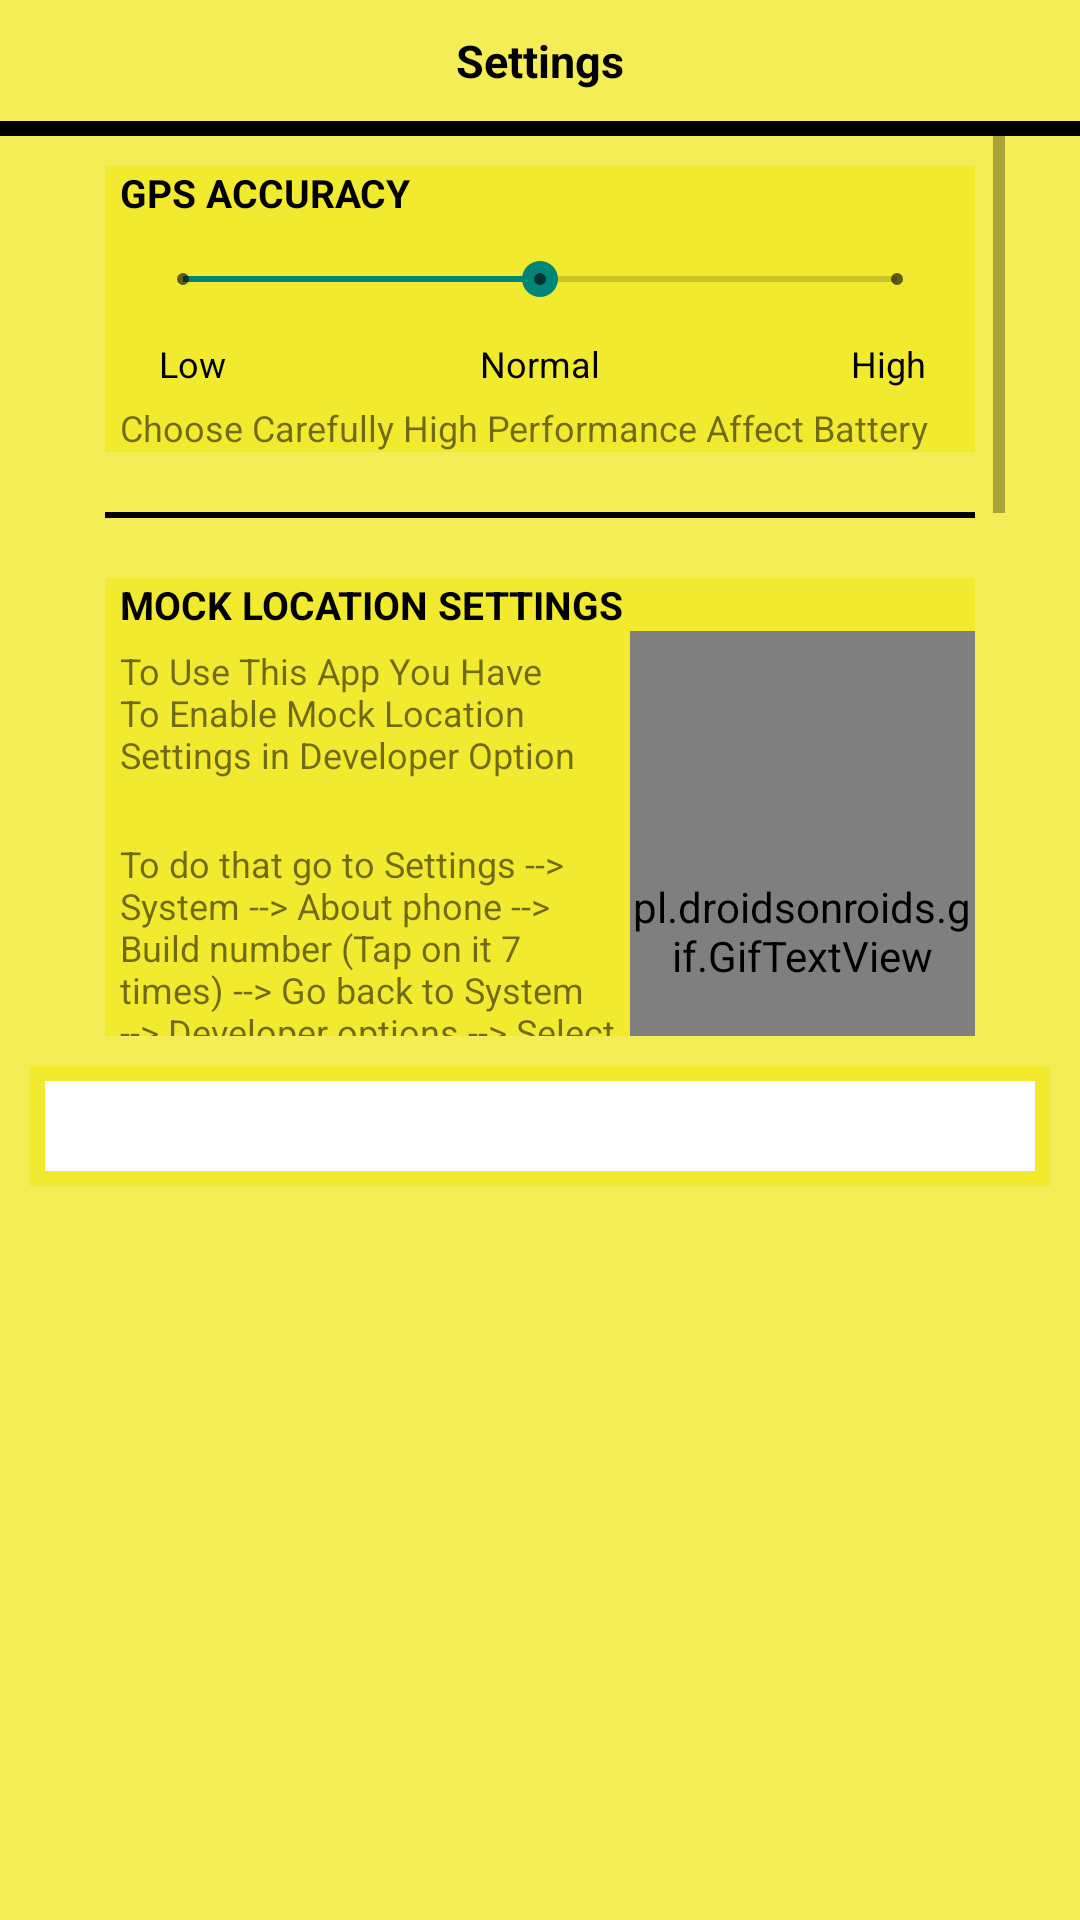

Write the Android layout XML for this screen, with the resource values it uses.
<!-- AndroidManifest.xml: application theme AppTheme -->
<!-- res/layout/settings_dialog.xml -->
<?xml version="1.0" encoding="utf-8"?>
<LinearLayout
    xmlns:android="http://schemas.android.com/apk/res/android"
    xmlns:app="http://schemas.android.com/apk/res-auto"
    xmlns:tools="http://schemas.android.com/tools"
    android:layout_width="fill_parent"
    android:layout_height="400dp"
    android:background="@color/transYallColor"
    android:orientation="vertical">


    <TextView
        android:id="@+id/txt_dia"
        android:layout_width="wrap_content"
        android:layout_height="wrap_content"
        android:layout_gravity="center"
        android:layout_margin="10dp"
        android:text="Settings"
        android:textColor="@android:color/black"
        android:textSize="15sp"
        android:textStyle="bold"/>

    <View
        android:layout_width="match_parent"
        android:layout_height="5dp"
        android:background="@android:color/black"/>

    <ScrollView
        android:layout_width="310dp"
        android:layout_height="300dp"
        android:layout_gravity="center">

        <LinearLayout
            android:layout_width="match_parent"
            android:layout_height="match_parent"
            android:orientation="vertical">

        <LinearLayout
            android:layout_width="match_parent"
            android:layout_height="match_parent"
            android:orientation="vertical"
            android:background="@color/transYallColor"
            android:layout_margin="10dp">

            <TextView
                android:layout_width="match_parent"
                android:layout_height="wrap_content"
                android:layout_marginLeft="5dp"
                android:layout_marginRight="5dp"
                android:text="gps accuracy"
                android:textAllCaps="true"
                android:textColor="@android:color/black"
                android:textSize="13sp"
                android:textStyle="bold" />

            <SeekBar
                android:id="@+id/seekBar"
                style="@style/Widget.AppCompat.SeekBar.Discrete"
                android:layout_width="match_parent"
                android:layout_height="40dp"
                android:layout_marginLeft="10dp"
                android:layout_marginRight="10dp"
                android:max="2"
                android:progress="1"
                />

            <LinearLayout
                android:layout_width="match_parent"
                android:layout_height="wrap_content"
                android:orientation="horizontal">

                <TextView
                    android:layout_width="0dp"
                    android:layout_height="wrap_content"
                    android:layout_weight="0.5"
                    android:textAlignment="center"
                    android:textSize="12sp"
                    android:textColor="@android:color/black"
                    android:text="Low" />

                <TextView
                    android:layout_width="0dp"
                    android:layout_height="wrap_content"
                    android:layout_weight="1.5"
                    android:textAlignment="center"
                    android:textColor="@android:color/black"
                    android:textSize="12sp"
                    android:text="Normal" />

                <TextView
                    android:layout_width="0dp"
                    android:layout_height="wrap_content"
                    android:layout_weight="0.5"
                    android:textAlignment="center"
                    android:textColor="@android:color/black"
                    android:textSize="12sp"
                    android:text="High" />


            </LinearLayout>

            <TextView
                android:layout_width="match_parent"
                android:layout_height="wrap_content"
                android:textSize="12sp"
                android:layout_marginTop="5dp"
                android:layout_marginLeft="5dp"
                android:layout_marginRight="5dp"
                android:text="Choose Carefully High Performance Affect Battery" />
        </LinearLayout>

        <View
            android:layout_width="match_parent"
            android:layout_height="2dp"
            android:layout_margin="10dp"
            android:background="@android:color/black"/>

            <LinearLayout
                android:layout_width="match_parent"
                android:layout_height="match_parent"
                android:orientation="vertical"
                android:background="@color/transYallColor"
                android:layout_margin="10dp">

                <TextView
                    android:layout_width="match_parent"
                    android:layout_height="wrap_content"
                    android:layout_marginLeft="5dp"
                    android:layout_marginRight="5dp"
                    android:text="mock location settings"
                    android:textAllCaps="true"
                    android:textColor="@android:color/black"
                    android:textSize="13sp"
                    android:textStyle="bold" />

                <LinearLayout
                    android:layout_width="match_parent"
                    android:layout_height="wrap_content"
                    android:orientation="horizontal">

                    <LinearLayout
                        android:layout_width="wrap_content"
                        android:layout_height="wrap_content"
                        android:layout_weight="1"
                        android:orientation="vertical">

                        <TextView
                            android:layout_width="match_parent"
                            android:layout_height="wrap_content"
                            android:layout_marginLeft="5dp"
                            android:layout_marginRight="5dp"
                            android:layout_marginTop="5dp"
                            android:text="To Use This App You Have To Enable Mock Location Settings in Developer Option"
                            android:textSize="12sp" />

                        <TextView
                            android:layout_width="match_parent"
                            android:layout_height="wrap_content"
                            android:layout_marginLeft="5dp"
                            android:layout_marginRight="5dp"
                            android:layout_marginTop="20dp"
                            android:text="To do that go to Settings --> System --> About phone --> Build number (Tap on it 7 times) --> Go back to System --> Developer options --> Select mock location app --> choose the App . "
                            android:textSize="12sp" />


                    </LinearLayout>

                    <pl.droidsonroids.gif.GifTextView
                        android:id="@+id/gifTextView2"
                        android:layout_width="230dp"
                        android:layout_height="200dp"
                        android:layout_weight="1"
                        android:background="@drawable/dev_option_gif"
                        />

                </LinearLayout>

                <Button
                    android:id="@+id/btn_go_dev"
                    android:layout_width="match_parent"
                    android:layout_height="20dp"
                    android:layout_gravity="bottom"
                    android:layout_marginTop="10dp"
                    android:background="@android:color/white"
                    android:text="go to developer option" />

            </LinearLayout>

            <View
                android:layout_width="match_parent"
                android:layout_height="2dp"
                android:layout_margin="10dp"
                android:background="@android:color/black"/>


            <LinearLayout
                android:layout_width="match_parent"
                android:layout_height="match_parent"
                android:orientation="vertical"
                android:background="@color/transYallColor"
                android:layout_margin="10dp">

                <TextView
                    android:layout_width="match_parent"
                    android:layout_height="wrap_content"
                    android:layout_marginLeft="5dp"
                    android:layout_marginRight="5dp"
                    android:text="battery power saving"
                    android:textAllCaps="true"
                    android:textColor="@android:color/black"
                    android:textSize="13sp"
                    android:textStyle="bold" />

                <LinearLayout
                    android:layout_width="match_parent"
                    android:layout_height="wrap_content"
                    android:orientation="horizontal">

                    <LinearLayout
                        android:layout_width="wrap_content"
                        android:layout_height="wrap_content"
                        android:layout_weight="1"
                        android:orientation="vertical">


                    <TextView
                        android:layout_width="match_parent"
                        android:layout_height="wrap_content"
                        android:layout_marginLeft="5dp"
                        android:layout_marginRight="5dp"
                        android:layout_marginTop="5dp"
                        android:layout_weight="1"
                        android:text="If You Using Android Oreo or Higher You Have To Disable Power Saving Manager For This App"
                        android:textSize="12sp" />

                        <TextView
                            android:layout_width="match_parent"
                            android:layout_height="wrap_content"
                            android:layout_marginLeft="5dp"
                            android:layout_marginRight="5dp"
                            android:layout_marginTop="20dp"
                            android:text="To do that go to Settings --> Battery --> Launch --> Press on the app name to Disable automatic power saving for this app  --> that's it . "
                            android:textSize="12sp" />


                    </LinearLayout>

                    <pl.droidsonroids.gif.GifTextView
                        android:id="@+id/gifTextView"
                        android:layout_width="230dp"
                        android:layout_height="200dp"
                        android:layout_weight="1"
                        android:background="@drawable/battry_option_gif"
                        />

                </LinearLayout>

                <Button
                    android:id="@+id/btn_go_settings"
                    android:layout_width="match_parent"
                    android:layout_height="20dp"
                    android:layout_gravity="bottom"
                    android:layout_marginTop="10dp"
                    android:background="@android:color/white"
                    android:text="go to settings" />

            </LinearLayout>

            <View
                android:layout_width="match_parent"
                android:layout_height="2dp"
                android:layout_margin="10dp"
                android:background="@android:color/black"/>




        </LinearLayout>

    </ScrollView>

    <LinearLayout
        android:layout_width="match_parent"
        android:layout_height="wrap_content"
        android:layout_gravity="center"
        android:layout_margin="10dp"
        android:background="@color/transYallColor"
        android:orientation="horizontal" >

        <ImageButton
            android:id="@+id/btn_ex"
            android:layout_width="0dp"
            android:layout_weight="1"
            android:layout_height="30dp"
            android:layout_margin="5dp"
            android:background="@android:color/white"
            app:srcCompat="@drawable/cancel_black_24dp"/>
    </LinearLayout>
</LinearLayout>
<!-- resources referenced by this layout -->
<resources>
  <color name="transYallColor">#c3f2e923</color>
  <!-- drawable battry_option_gif: gif bitmap (drawable, 1009074 bytes) -->
  <style name="AppTheme" parent="Theme.AppCompat.Light.NoActionBar">        
  
      </style>
</resources>
